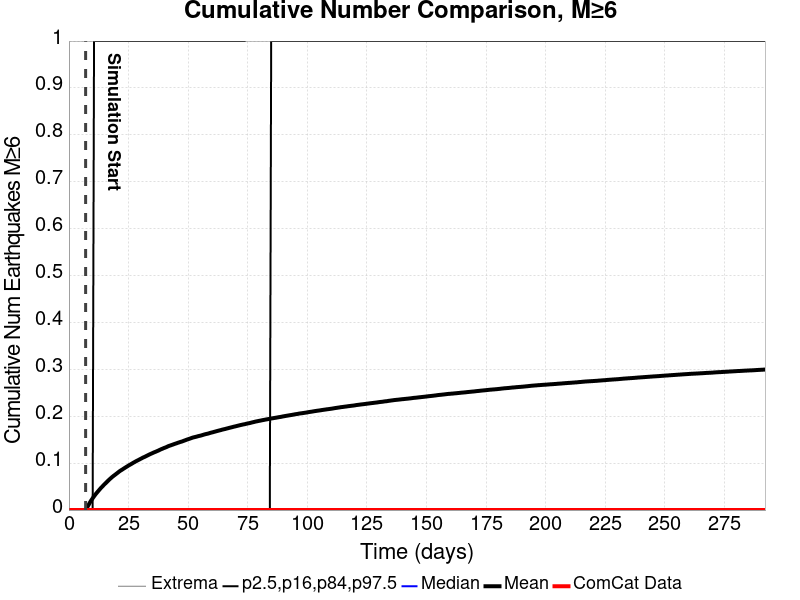

The file beside this chart, header and first rows:
Time (days), ComCat Data, Simulation Mean, Simulation Median, Simulation Mode, Simulation Minimum, Simulation Maximum, 2.5 %-ile, 16 %-ile, 84 %-ile, 97.5 %-ile
0.0, 0.0, , , , , , , , , 
0.5851, 0.0, , , , , , , , , 
1.17, 0.0, , , , , , , , , 
1.755, 0.0, , , , , , , , , 
2.34, 0.0, , , , , , , , , 
2.926, 0.0, , , , , , , , , 
3.511, 0.0, , , , , , , , , 
4.096, 0.0, , , , , , , , , 
4.681, 0.0, , , , , , , , , 
5.266, 0.0, , , , , , , , , 
5.851, 0.0, , , , , , , , , 
6.436, 0.0, , , , , , , , , 
7.021, 0.0, 1.2E-4, 0.0, 0.0, 0.0, 1.0, 0.0, 0.0, 0.0, 0.0
7.606, 0.0, 0.00545, 0.0, 0.0, 0.0, 3.0, 0.0, 0.0, 0.0, 0.0
8.191, 0.0, 0.0106, 0.0, 0.0, 0.0, 3.0, 0.0, 0.0, 0.0, 0.0
8.777, 0.0, 0.01587, 0.0, 0.0, 0.0, 3.0, 0.0, 0.0, 0.0, 0.0
9.362, 0.0, 0.02072, 0.0, 0.0, 0.0, 4.0, 0.0, 0.0, 0.0, 0.0
9.947, 0.0, 0.025, 0.0, 0.0, 0.0, 4.0, 0.0, 0.0, 0.0, 0.0
10.53, 0.0, 0.02926, 0.0, 0.0, 0.0, 4.0, 0.0, 0.0, 0.0, 1.0
11.12, 0.0, 0.03332, 0.0, 0.0, 0.0, 4.0, 0.0, 0.0, 0.0, 1.0
11.7, 0.0, 0.03693, 0.0, 0.0, 0.0, 4.0, 0.0, 0.0, 0.0, 1.0
12.29, 0.0, 0.04045, 0.0, 0.0, 0.0, 4.0, 0.0, 0.0, 0.0, 1.0
12.87, 0.0, 0.04393, 0.0, 0.0, 0.0, 4.0, 0.0, 0.0, 0.0, 1.0
13.46, 0.0, 0.04734, 0.0, 0.0, 0.0, 4.0, 0.0, 0.0, 0.0, 1.0
14.04, 0.0, 0.05036, 0.0, 0.0, 0.0, 5.0, 0.0, 0.0, 0.0, 1.0
14.63, 0.0, 0.05352, 0.0, 0.0, 0.0, 5.0, 0.0, 0.0, 0.0, 1.0
15.21, 0.0, 0.05643, 0.0, 0.0, 0.0, 5.0, 0.0, 0.0, 0.0, 1.0
15.8, 0.0, 0.05936, 0.0, 0.0, 0.0, 5.0, 0.0, 0.0, 0.0, 1.0
16.38, 0.0, 0.06238, 0.0, 0.0, 0.0, 5.0, 0.0, 0.0, 0.0, 1.0
16.97, 0.0, 0.06526, 0.0, 0.0, 0.0, 5.0, 0.0, 0.0, 0.0, 1.0
17.55, 0.0, 0.06785, 0.0, 0.0, 0.0, 5.0, 0.0, 0.0, 0.0, 1.0
18.14, 0.0, 0.07052, 0.0, 0.0, 0.0, 5.0, 0.0, 0.0, 0.0, 1.0
18.72, 0.0, 0.07289, 0.0, 0.0, 0.0, 5.0, 0.0, 0.0, 0.0, 1.0
19.31, 0.0, 0.07511, 0.0, 0.0, 0.0, 5.0, 0.0, 0.0, 0.0, 1.0
19.89, 0.0, 0.07739, 0.0, 0.0, 0.0, 5.0, 0.0, 0.0, 0.0, 1.0
20.48, 0.0, 0.07967, 0.0, 0.0, 0.0, 6.0, 0.0, 0.0, 0.0, 1.0
21.06, 0.0, 0.08206, 0.0, 0.0, 0.0, 6.0, 0.0, 0.0, 0.0, 1.0
21.65, 0.0, 0.08416, 0.0, 0.0, 0.0, 6.0, 0.0, 0.0, 0.0, 1.0
22.23, 0.0, 0.08594, 0.0, 0.0, 0.0, 6.0, 0.0, 0.0, 0.0, 1.0
22.82, 0.0, 0.08789, 0.0, 0.0, 0.0, 6.0, 0.0, 0.0, 0.0, 1.0
23.4, 0.0, 0.08983, 0.0, 0.0, 0.0, 6.0, 0.0, 0.0, 0.0, 1.0
23.99, 0.0, 0.09171, 0.0, 0.0, 0.0, 6.0, 0.0, 0.0, 0.0, 1.0
24.57, 0.0, 0.09351, 0.0, 0.0, 0.0, 6.0, 0.0, 0.0, 0.0, 1.0
25.16, 0.0, 0.09544, 0.0, 0.0, 0.0, 6.0, 0.0, 0.0, 0.0, 1.0
25.74, 0.0, 0.09705, 0.0, 0.0, 0.0, 6.0, 0.0, 0.0, 0.0, 1.0
26.33, 0.0, 0.09877, 0.0, 0.0, 0.0, 6.0, 0.0, 0.0, 0.0, 1.0
26.91, 0.0, 0.1006, 0.0, 0.0, 0.0, 6.0, 0.0, 0.0, 0.0, 1.0
27.5, 0.0, 0.1022, 0.0, 0.0, 0.0, 6.0, 0.0, 0.0, 0.0, 1.0
28.09, 0.0, 0.1039, 0.0, 0.0, 0.0, 6.0, 0.0, 0.0, 0.0, 1.0
28.67, 0.0, 0.1055, 0.0, 0.0, 0.0, 6.0, 0.0, 0.0, 0.0, 1.0
29.26, 0.0, 0.107, 0.0, 0.0, 0.0, 6.0, 0.0, 0.0, 0.0, 1.0
29.84, 0.0, 0.1086, 0.0, 0.0, 0.0, 6.0, 0.0, 0.0, 0.0, 1.0
30.43, 0.0, 0.1101, 0.0, 0.0, 0.0, 6.0, 0.0, 0.0, 0.0, 1.0
31.01, 0.0, 0.1118, 0.0, 0.0, 0.0, 6.0, 0.0, 0.0, 0.0, 1.0
31.6, 0.0, 0.113, 0.0, 0.0, 0.0, 6.0, 0.0, 0.0, 0.0, 1.0
32.18, 0.0, 0.1144, 0.0, 0.0, 0.0, 6.0, 0.0, 0.0, 0.0, 1.0
32.77, 0.0, 0.116, 0.0, 0.0, 0.0, 6.0, 0.0, 0.0, 0.0, 1.0
33.35, 0.0, 0.1174, 0.0, 0.0, 0.0, 6.0, 0.0, 0.0, 0.0, 1.0
33.94, 0.0, 0.119, 0.0, 0.0, 0.0, 6.0, 0.0, 0.0, 0.0, 1.0
34.52, 0.0, 0.1203, 0.0, 0.0, 0.0, 6.0, 0.0, 0.0, 0.0, 1.0
... 440 more rows
